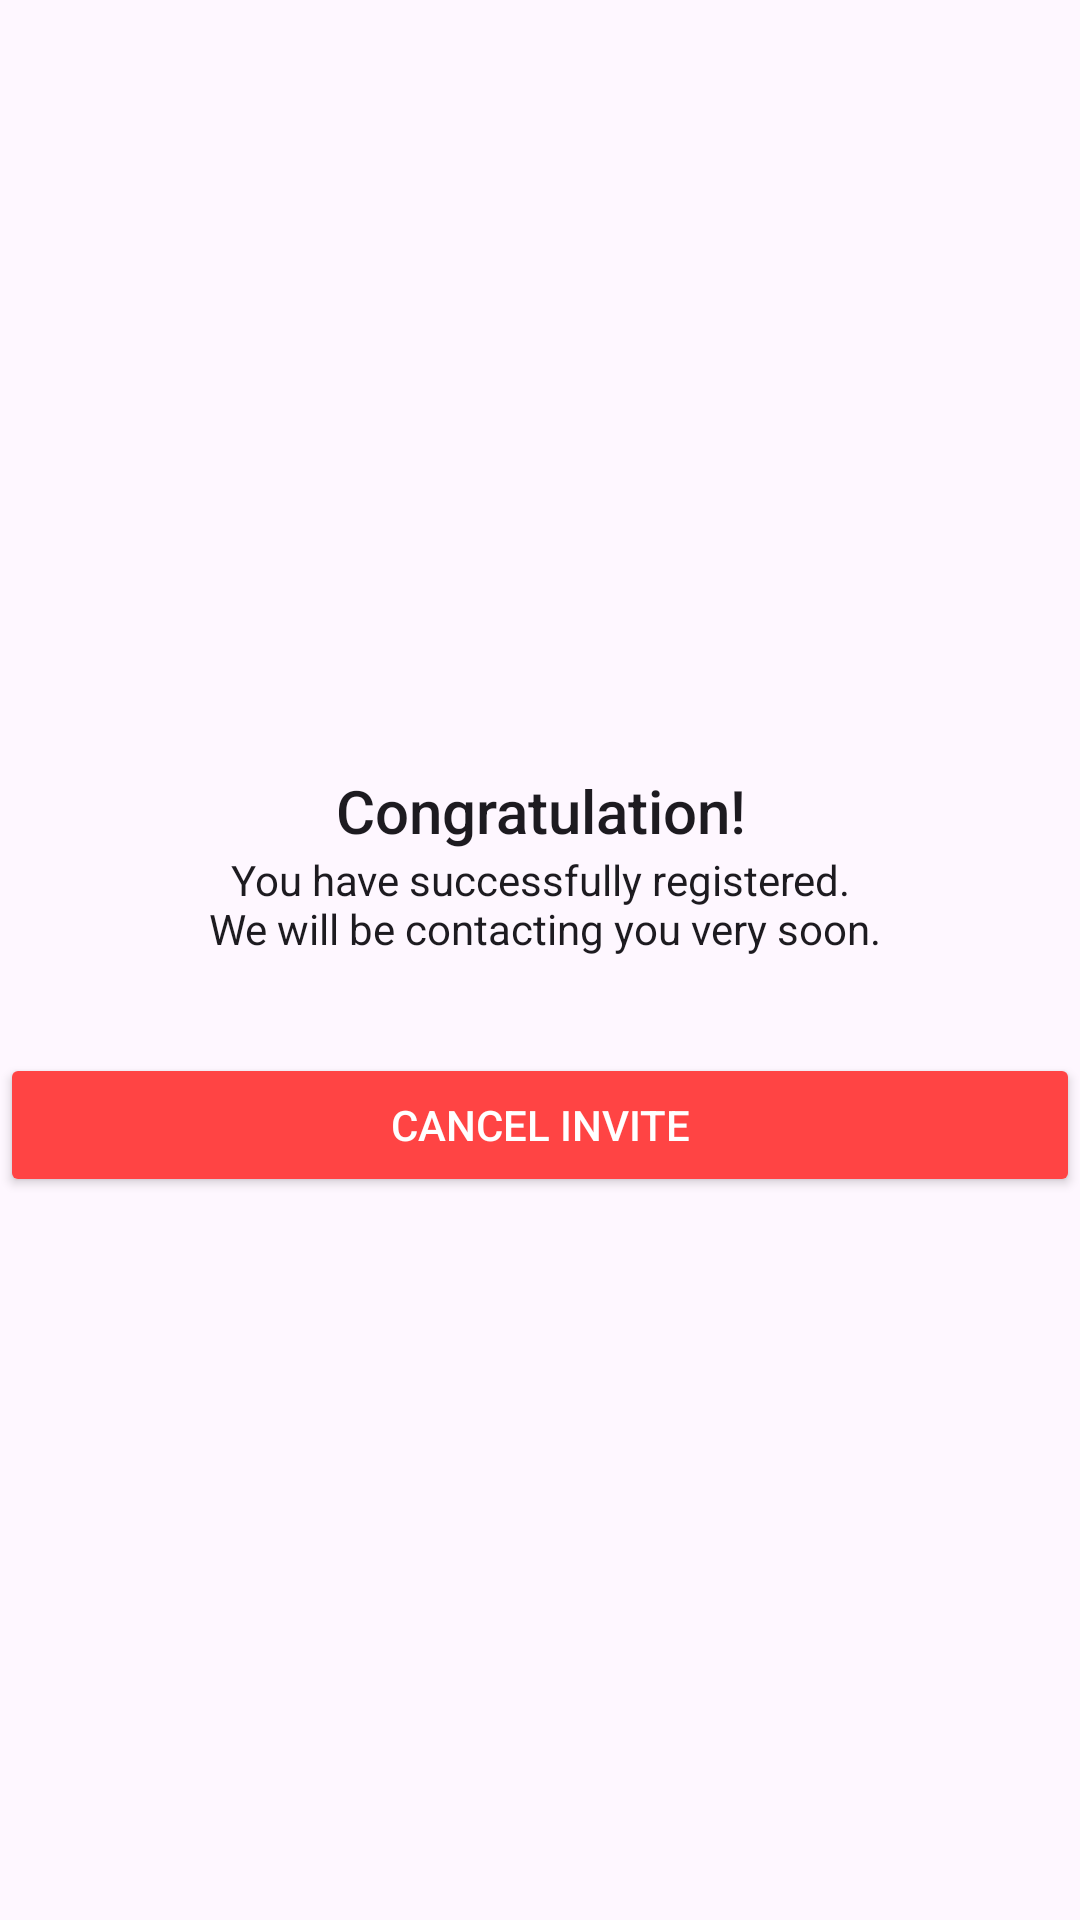

The Android layout XML behind this screen, and the referenced resources:
<!-- AndroidManifest.xml: application theme Theme.Invitation -->
<!-- res/layout/fragment_signup_successful.xml -->
<?xml version="1.0" encoding="utf-8"?>
<FrameLayout xmlns:android="http://schemas.android.com/apk/res/android"
    xmlns:tools="http://schemas.android.com/tools"
    android:layout_width="match_parent"
    android:layout_height="match_parent"
    android:layout_margin="@dimen/margin_medium"
    tools:context=".presentation.SignupSuccessfulFragment">

    <LinearLayout

        android:layout_width="match_parent"
        android:layout_height="wrap_content"
        android:layout_gravity="center"
        android:orientation="vertical">

        <ImageView
            android:id="@+id/img_congrats"
            android:layout_width="match_parent"
            android:layout_height="wrap_content"
            tools:src="@drawable/ic_launcher_background"
            android:layout_margin="@dimen/margin_medium"/>
        <TextView
            android:layout_width="match_parent"
            android:layout_height="wrap_content"
            android:text="@string/txt_congrats_title"
            android:textAppearance="@style/TextAppearance.AppCompat.Title"
            android:textAlignment="center"/>

        <TextView
            android:layout_width="match_parent"
            android:layout_height="wrap_content"
            android:text="@string/txt_congrats_description"
            android:textAppearance="@style/TextAppearance.AppCompat.Body1"
            android:textAlignment="center"/>

        <Button
            android:id="@+id/btn_cancel"
            android:layout_width="match_parent"
            android:layout_height="wrap_content"
            android:text="@string/btn_cancel_invite"
            android:textColor="@android:color/white"
            android:layout_marginTop="@dimen/margin_xlarge"
            android:backgroundTint="@android:color/holo_red_light"/>
    </LinearLayout>


</FrameLayout>
<!-- resources referenced by this layout -->
<resources>
  <dimen name="margin_medium">8dp</dimen>
  <dimen name="margin_xlarge">32dp</dimen>
  <string name="btn_cancel_invite">Cancel Invite</string>
  <string name="txt_congrats_description">You have successfully registered.\n We will be contacting you very soon.</string>
  <string name="txt_congrats_title">Congratulation!</string>
  <style name="Theme.Invitation" parent="Base.Theme.Invitation" />
  <style name="Base.Theme.Invitation" parent="Theme.Material3.DayNight.NoActionBar">
          
          
      </style>
</resources>
